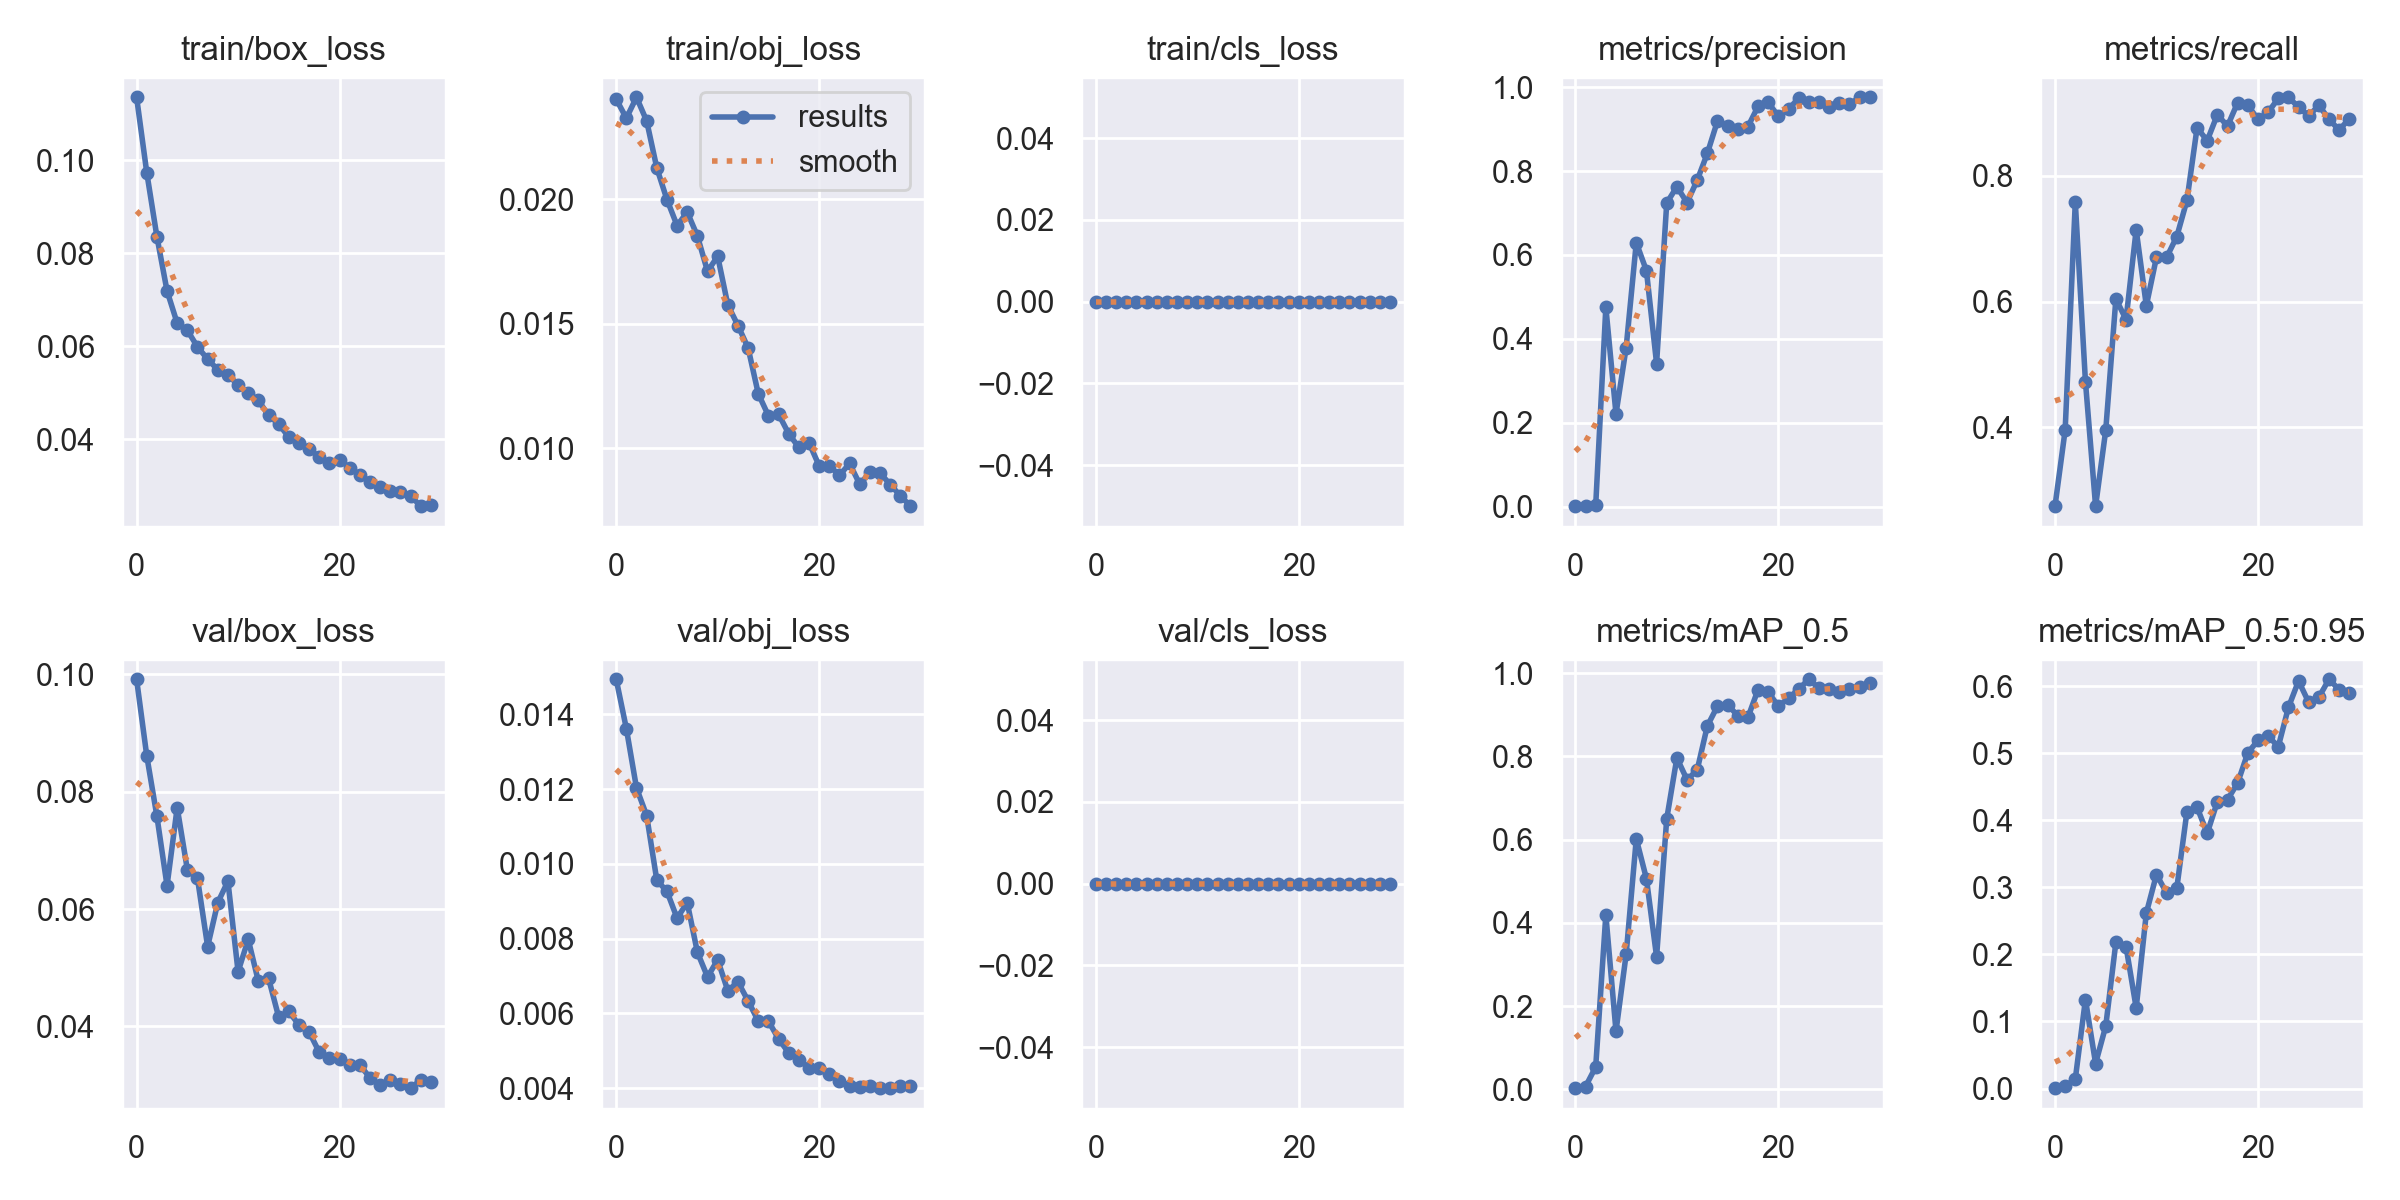

Data behind this chart, as committed beside it:
epoch, train/box_loss, train/obj_loss, train/cls_loss, metrics/precision, metrics/recall, metrics/mAP_0.5, metrics/mAP_0.5:0.95, val/box_loss, val/obj_loss, val/cls_loss, x/lr0, x/lr1, x/lr2
0, 0.1136, 0.02402, 0, 0.000969, 0.2747, 0.002676, 0.0005085, 0.09913, 0.01494, 0, 0.0928, 0.0008, 0.0008
1, 0.0974, 0.02325, 0, 0.001395, 0.3956, 0.006582, 0.003195, 0.0861, 0.01362, 0, 0.08464, 0.001644, 0.001644
2, 0.08362, 0.02409, 0, 0.002674, 0.7582, 0.05366, 0.01417, 0.07581, 0.01203, 0, 0.07643, 0.002428, 0.002428
3, 0.07192, 0.02314, 0, 0.4752, 0.4725, 0.4194, 0.1328, 0.06397, 0.01129, 0, 0.06815, 0.003154, 0.003154
4, 0.06497, 0.02126, 0, 0.2212, 0.2746, 0.1394, 0.03729, 0.07727, 0.009563, 0, 0.05982, 0.003819, 0.003819
5, 0.06345, 0.01998, 0, 0.3789, 0.3955, 0.3243, 0.09309, 0.06671, 0.009262, 0, 0.05142, 0.004425, 0.004425
6, 0.05988, 0.01894, 0, 0.6293, 0.6044, 0.6017, 0.2183, 0.06521, 0.008545, 0, 0.04297, 0.004972, 0.004972
7, 0.05724, 0.01948, 0, 0.5624, 0.5714, 0.506, 0.2118, 0.0536, 0.008961, 0, 0.03446, 0.00546, 0.00546
8, 0.05495, 0.01852, 0, 0.3411, 0.7143, 0.3185, 0.1203, 0.06109, 0.007633, 0, 0.02589, 0.005888, 0.005888
9, 0.05388, 0.0171, 0, 0.7239, 0.5934, 0.6501, 0.2619, 0.06474, 0.006973, 0, 0.01726, 0.006257, 0.006257
10, 0.05164, 0.01771, 0, 0.7626, 0.6707, 0.7962, 0.3193, 0.04932, 0.007427, 0, 0.008566, 0.006566, 0.006566
11, 0.04985, 0.01575, 0, 0.7247, 0.6703, 0.7439, 0.2918, 0.05482, 0.006603, 0, 0.00637, 0.00637, 0.00637
12, 0.04835, 0.01493, 0, 0.7779, 0.7033, 0.7671, 0.2988, 0.04768, 0.006838, 0, 0.00637, 0.00637, 0.00637
13, 0.04516, 0.01402, 0, 0.8419, 0.7609, 0.873, 0.4131, 0.04822, 0.006331, 0, 0.00604, 0.00604, 0.00604
14, 0.04326, 0.01219, 0, 0.9193, 0.8764, 0.9206, 0.4197, 0.0416, 0.005792, 0, 0.00571, 0.00571, 0.00571
15, 0.04046, 0.01131, 0, 0.9069, 0.856, 0.924, 0.3809, 0.04256, 0.005789, 0, 0.00538, 0.00538, 0.00538
16, 0.03924, 0.01137, 0, 0.9007, 0.8973, 0.8978, 0.428, 0.04023, 0.005315, 0, 0.00505, 0.00505, 0.00505
17, 0.0378, 0.01058, 0, 0.9058, 0.8791, 0.8935, 0.4311, 0.03905, 0.00494, 0, 0.00472, 0.00472, 0.00472
18, 0.03626, 0.01003, 0, 0.9542, 0.9165, 0.9605, 0.4559, 0.03562, 0.004759, 0, 0.00439, 0.00439, 0.00439
19, 0.03486, 0.01022, 0, 0.9638, 0.9121, 0.9543, 0.5009, 0.03462, 0.00454, 0, 0.00406, 0.00406, 0.00406
20, 0.03561, 0.009291, 0, 0.9303, 0.8901, 0.9206, 0.5193, 0.03445, 0.004547, 0, 0.00373, 0.00373, 0.00373
21, 0.03387, 0.009305, 0, 0.9476, 0.9011, 0.9395, 0.5265, 0.03336, 0.004386, 0, 0.0034, 0.0034, 0.0034
22, 0.03237, 0.008908, 0, 0.9737, 0.9231, 0.9616, 0.5098, 0.03341, 0.004179, 0, 0.00307, 0.00307, 0.00307
23, 0.03088, 0.009389, 0, 0.9656, 0.925, 0.9853, 0.5686, 0.03126, 0.004044, 0, 0.00274, 0.00274, 0.00274
24, 0.02963, 0.008551, 0, 0.965, 0.9095, 0.9644, 0.6082, 0.02995, 0.004026, 0, 0.00241, 0.00241, 0.00241
25, 0.02885, 0.009033, 0, 0.9532, 0.8952, 0.9611, 0.5763, 0.03079, 0.00406, 0, 0.00208, 0.00208, 0.00208
26, 0.02871, 0.009004, 0, 0.9624, 0.9121, 0.9546, 0.5837, 0.03014, 0.004011, 0, 0.00175, 0.00175, 0.00175
27, 0.02779, 0.008542, 0, 0.9594, 0.8901, 0.9629, 0.6107, 0.02948, 0.003996, 0, 0.00142, 0.00142, 0.00142
28, 0.02559, 0.008092, 0, 0.9754, 0.8728, 0.9678, 0.5952, 0.03087, 0.004055, 0, 0.00109, 0.00109, 0.00109
29, 0.02584, 0.007673, 0, 0.9759, 0.891, 0.9753, 0.5905, 0.03055, 0.004053, 0, 0.00076, 0.00076, 0.00076
